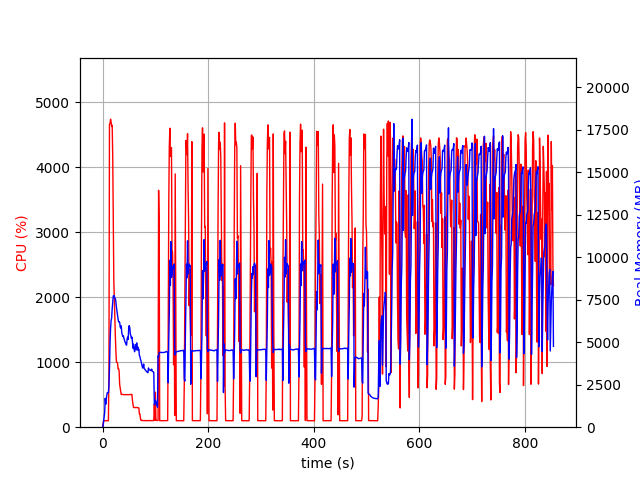

The file beside this chart, header and first rows:
elapsed_time, nproc, cpu, mem_real, mem_virtual
4.315376281738281e-05, 1, 0.0, 7.406, 3185
1.008, 1, 48.6, 82.05, 697.7
2.017, 1, 100.0, 340.2, 1902
3.026, 1, 99.2, 594.2, 3188
4.034, 1, 100.2, 858.2, 3188
5.042, 1, 100.2, 1701, 5748
6.051, 1, 99.1, 1350, 5748
7.058, 1, 100.3, 1628, 5748
8.066, 1, 100.2, 1882, 5748
9.076, 1, 99.0, 2036, 5236
10.08, 1, 100.2, 2033, 5236
11.09, 1, 100.2, 2033, 5236
12.1, 1, 793.7, 2466, 9519
13.13, 1, 4662, 3455, 10699
14.16, 1, 4671, 4928, 12116
15.19, 1, 4739, 5804, 13165
16.22, 1, 4695, 6266, 13662
17.24, 1, 4628, 6427, 13943
18.27, 1, 4645, 6969, 14561
19.3, 1, 4174, 7317, 15047
20.31, 1, 3177, 7722, 15625
21.32, 1, 2277, 7753, 15897
22.34, 1, 1958, 7725, 16161
23.35, 1, 1650, 7587, 16377
24.36, 1, 1377, 7573, 16689
25.37, 1, 1154, 7345, 16855
26.38, 1, 1002, 7049, 16855
27.39, 1, 1000, 6820, 16911
28.4, 1, 986.1, 6565, 16911
29.4, 1, 899.3, 6369, 16911
30.41, 1, 902.9, 6198, 16911
31.42, 1, 861.1, 6214, 17023
32.43, 1, 657.1, 6170, 17365
33.44, 1, 601.6, 5901, 17499
34.45, 1, 548.5, 5836, 17595
35.46, 1, 502.7, 5967, 17841
36.47, 1, 504.5, 5562, 17841
37.48, 1, 503.5, 5429, 17841
38.49, 1, 502.5, 5339, 17841
39.5, 1, 501.6, 5377, 17841
40.51, 1, 501.8, 5232, 17841
41.52, 1, 500.0, 5129, 17841
42.53, 1, 499.9, 5021, 17841
43.54, 1, 500.8, 4955, 17841
44.55, 1, 501.2, 4867, 17841
45.56, 1, 501.4, 4829, 17841
46.58, 1, 500.5, 5198, 17841
47.59, 1, 498.8, 5304, 17841
48.6, 1, 500.2, 5170, 17841
49.61, 1, 500.4, 5892, 18033
50.62, 1, 501.2, 5979, 18257
51.63, 1, 503.1, 5845, 18257
52.64, 1, 502.9, 5482, 18257
53.65, 1, 504.4, 5399, 18257
54.66, 1, 503.9, 5229, 18257
55.67, 1, 504.6, 5297, 18257
56.68, 1, 413.9, 5033, 18257
57.7, 1, 349.9, 4650, 18257
58.71, 1, 302.7, 4891, 18257
59.72, 1, 303.7, 4594, 18257
... 783 more rows
